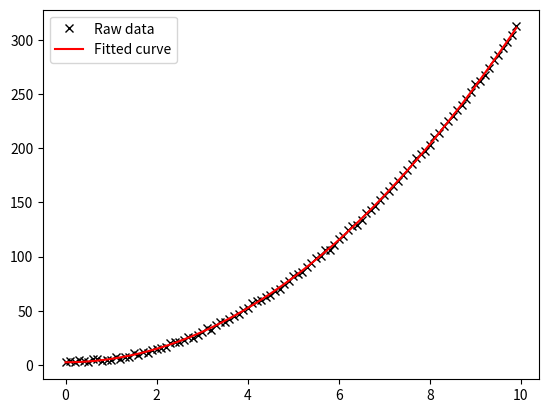

Write Python code to recreate this figure.
import numpy as np 
import matplotlib.pyplot as plt
from scipy.optimize import curve_fit

x = np.arange(0, 10, .1)  # [0. .1, ..., 9.9]
y = np.pi*x**2 + np.e  # y = pi*x^2 + e
y += np.random.randn(len(x))  # add noise to data

fig, ax = plt.subplots()
ax.plot(x, y, 'kx', label='Raw data')

def f(x, a, b, n):
    # x: independent variable
    # a, b, n: fitting parameters
    return a + b*x**n

popt, pcov = curve_fit(f=f, xdata=x, ydata=y, p0=[1, 1, 1])
print(popt)

a, b, n = popt
ax.plot(x, f(x, a, b, n), 'r-', label='Fitted curve')

ax.legend()

plt.show()
